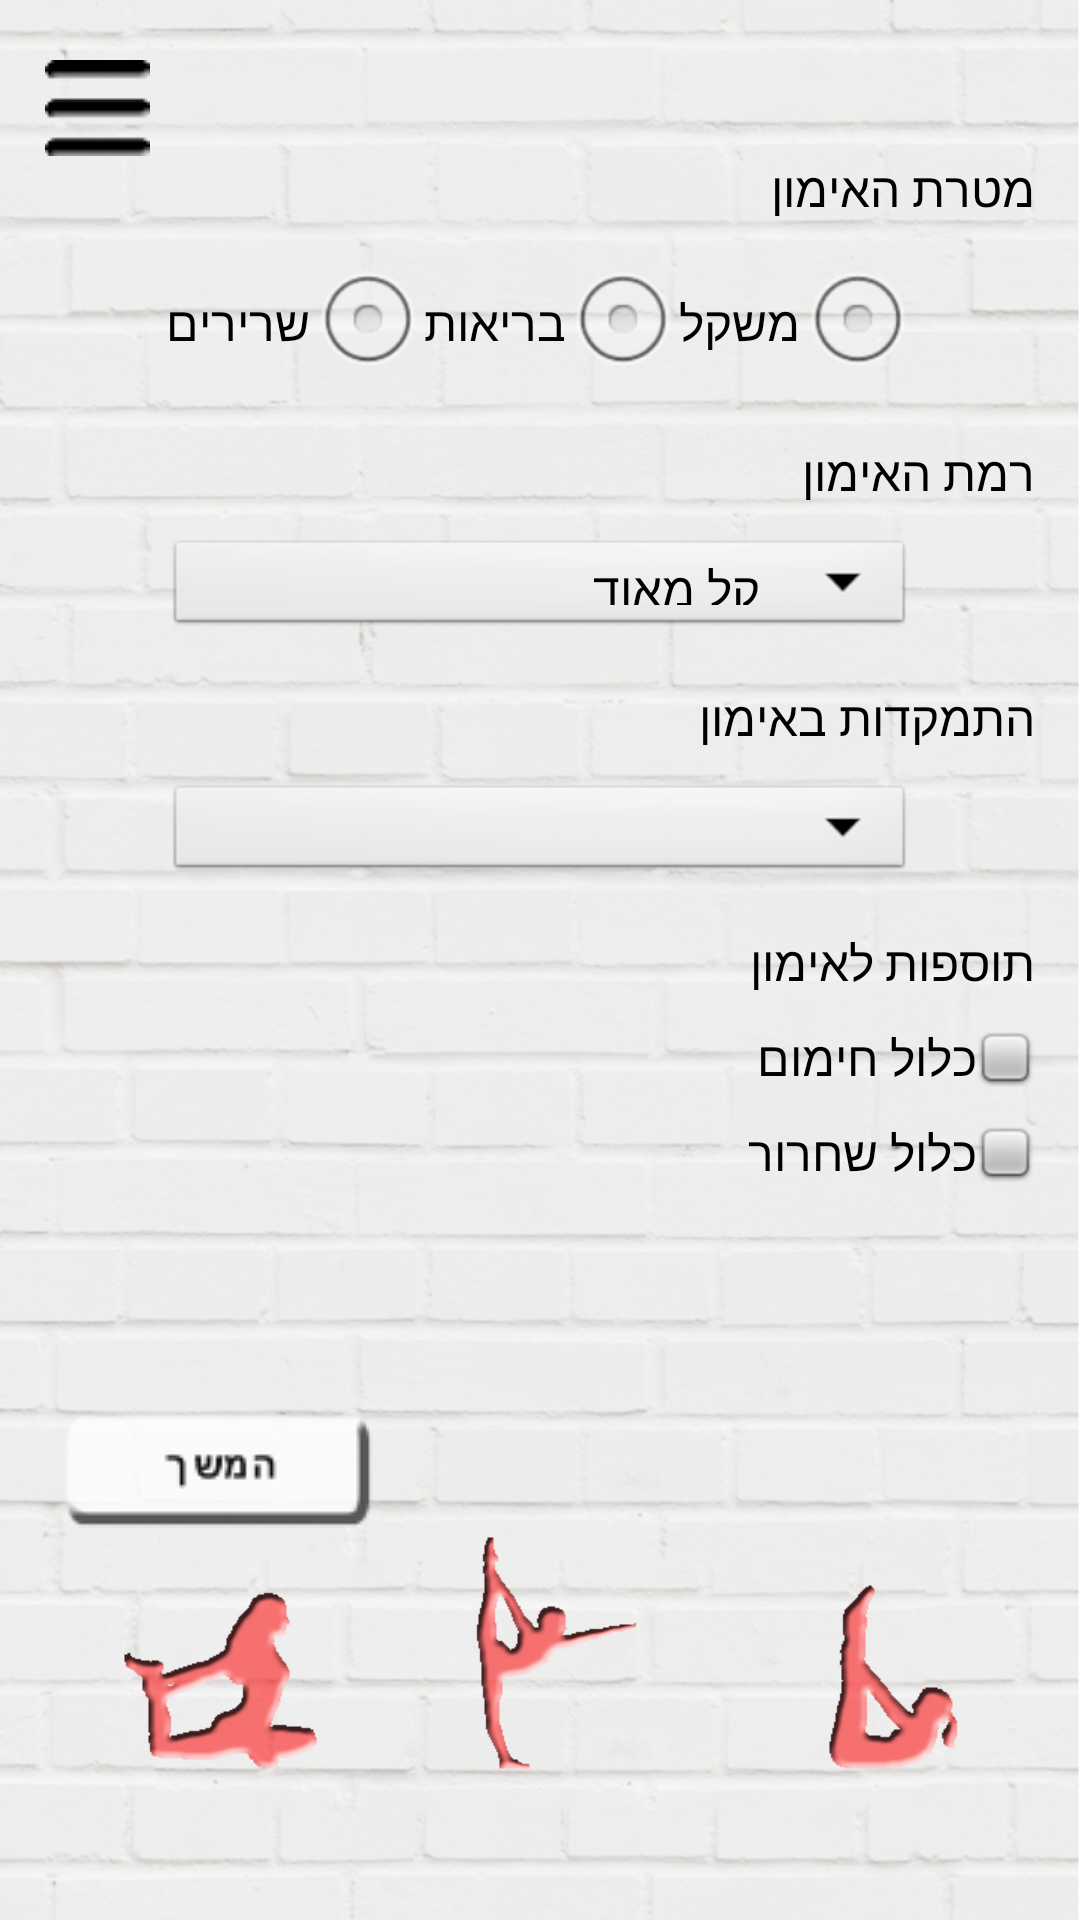

The Android layout XML behind this screen, and the referenced resources:
<!-- AndroidManifest.xml: application theme AppTheme -->
<!-- res/layout/user_preferences_activity.xml -->
<?xml version="1.0" encoding="utf-8"?>
<RelativeLayout xmlns:android="http://schemas.android.com/apk/res/android"
  android:layout_width="fill_parent"
  android:layout_height="fill_parent"
  android:fillViewport="true"
  android:background="@drawable/background">
  
	<ImageButton android:id="@+id/btn_menu"
       	android:layout_width="wrap_content"
       	android:layout_height="wrap_content"
       	android:layout_alignParentTop="true"
       	android:layout_marginTop="20dp"
       	android:layout_marginLeft="15dp"
       	android:text="@string/menu"
       	android:src="@drawable/menu_btn"
       	android:background="@null"
       	android:contentDescription="@string/menu"
       	android:onClick="showPopup" />  				
	<TextView android:id="@+id/text_view_goal"
		android:layout_width="wrap_content"
		android:layout_height="wrap_content"
		android:textColor="@color/black"
		android:layout_alignParentRight="true"
		android:layout_below="@id/btn_menu"
		android:layout_marginRight="15dp"
		android:text="@string/goal"
		android:textSize="16sp" />
  	<RadioGroup android:id="@+id/radio_group_goal"
        android:layout_width="wrap_content"
		android:layout_height="wrap_content"
		android:layout_centerHorizontal="true"
		android:layout_marginTop="10dp"
		android:layout_below="@id/text_view_goal"
		android:orientation="horizontal"
		android:textSize="16sp" >
       	<RadioButton android:id="@+id/radio_button_goal1"
	        android:layout_width="wrap_content"
	        android:layout_height="wrap_content"
	        android:text="@string/goal1"
	        android:textColor="@color/black"
	        android:textSize="16sp"
	        android:button="@null"
	 		android:drawableRight="@android:drawable/btn_radio"
	        android:onClick="onRadioButtonClicked"/>
	    <RadioButton android:id="@+id/radio_button_goal2"
	        android:layout_width="wrap_content"
	        android:layout_height="wrap_content"
	        android:text="@string/goal2"
	        android:textColor="@color/black"
	        android:textSize="16sp"
	        android:button="@null"
  			android:drawableRight="@android:drawable/btn_radio"
	        android:onClick="onRadioButtonClicked"/>
		<RadioButton android:id="@+id/radio_button_goal3"
	        android:layout_width="wrap_content"
	        android:layout_height="wrap_content"
	        android:text="@string/goal3"
	        android:textColor="@color/black"
	        android:textSize="16sp"
	        android:button="@null"
	 		android:drawableRight="@android:drawable/btn_radio"
	        android:onClick="onRadioButtonClicked"/>
   	</RadioGroup>
   	<TextView android:id="@+id/text_view_level"
	    android:layout_width="wrap_content"
		android:layout_height="wrap_content"
		android:layout_below="@+id/radio_group_goal"
		android:textColor="@color/black"
		android:layout_alignParentRight="true"
		android:layout_marginRight="15dp"
		android:layout_marginTop="15dp"
		android:text="@string/level"
		android:textSize="16sp" />
	<Spinner android:id="@+id/spinner_level"
	   	android:layout_width="0dp"
	   	android:layout_height="35dp"
	   	android:layout_below="@+id/text_view_level"
	    android:layout_alignLeft="@id/radio_group_goal"
	    android:layout_alignRight="@id/radio_group_goal"	   	
	    android:layout_marginTop="10dp"
	    android:layout_centerHorizontal="true"
	    android:entries="@array/array_level" 
	    android:textSize="16sp" />
	<TextView android:id="@+id/text_view_muscle_focus"
		android:layout_width="wrap_content"
  		android:layout_height="wrap_content"
  		android:layout_below="@+id/spinner_level"
  		android:textColor="@color/black"
		android:layout_alignParentRight="true"
		android:layout_marginRight="15dp"
		android:layout_marginTop="15dp"
  		android:text="@string/muscle_focus"
  		android:textSize="16sp" />
	<Spinner android:id="@+id/spinner_muscle_focus"
	    android:layout_width="0dp"
	    android:layout_height="35dp"
	    android:layout_below="@+id/text_view_muscle_focus"
	    android:layout_alignLeft="@id/radio_group_goal"
	    android:layout_alignRight="@id/radio_group_goal"
	    android:layout_marginTop="10dp"
	    android:layout_centerHorizontal="true"
	    android:textSize="16sp" />
	<TextView android:id="@+id/text_view_phases"
        android:layout_width="wrap_content"
  		android:layout_height="wrap_content"
  		android:textColor="@color/black"
		android:layout_alignParentRight="true"
		android:layout_below="@id/spinner_muscle_focus"
		android:layout_marginRight="15dp"
		android:layout_marginTop="15dp"
  		android:text="@string/phases"
  		android:textSize="16sp" />
	<CheckBox android:id="@+id/checkbox_phases1"
	    android:layout_width="wrap_content"
	    android:layout_height="wrap_content"
	    android:layout_alignParentRight="true"
	    android:layout_below="@id/text_view_phases"
		android:layout_marginRight="15dp"
		android:layout_marginTop="10dp"
	    android:button="@null"
	    android:drawableRight="@drawable/checkbox_selector"
	    android:onClick="onCheckboxClicked"
	    android:text="@string/phases1"
	    android:textColor="@color/black" 
	    android:textSize="16sp" />
	<CheckBox android:id="@+id/checkbox_phases2"
	    android:layout_width="wrap_content"
	    android:layout_height="wrap_content"
	    android:layout_alignParentRight="true"
	    android:layout_below="@+id/checkbox_phases1"
		android:layout_marginRight="15dp"
		android:layout_marginTop="10dp"
	    android:button="@null"
	    android:drawableRight="@drawable/checkbox_selector"
	    android:onClick="onCheckboxClicked"
	    android:text="@string/phases2"
	    android:textColor="@color/black" 
	    android:textSize="16sp" />
	<ImageButton android:id="@+id/image_button_next"
	    android:layout_width="wrap_content"
	    android:layout_height="wrap_content"
	    android:layout_alignParentBottom="true"
	    android:layout_marginBottom="130dp"
	    android:layout_marginLeft="20dp"
	    android:layout_alignParentLeft="true"
	    android:src="@drawable/next_btn"
	    android:background="@null"
	    android:contentDescription="@string/next" />
</RelativeLayout>
<!-- resources referenced by this layout -->
<resources>
  <string-array name="array_level">
  	        <item>קל מאוד</item>
  	        <item>קל</item>
  	        <item>בינוני</item>
  	        <item>קשה</item>
  	        <item>קשה מאוד</item>
      	</string-array>
  <!-- drawable background: png bitmap (drawable, 733832 bytes) -->
  <!-- drawable checkbox_selector (drawable) -->
  <?xml version="1.0" encoding="utf-8"?>
  	<selector xmlns:android="http://schemas.android.com/apk/res/android">
  	<item android:state_checked="true" 
  	    android:drawable="@android:drawable/checkbox_on_background" />  
  	<item android:state_checked="false" 
  	   android:drawable="@android:drawable/checkbox_off_background" /> 
  	</selector>
  <!-- drawable menu_btn: png bitmap (drawable, 544 bytes) -->
  <!-- drawable next_btn: png bitmap (drawable, 1699 bytes) -->
  <string name="goal">מטרת האימון</string>
  <string name="goal1">שרירים</string>
  <string name="goal2">בריאות</string>
  <string name="goal3">משקל</string>
  <string name="level">רמת האימון</string>
  <string name="menu">תפריט</string>
  <string name="muscle_focus">התמקדות באימון</string>
  <string name="next">המשך</string>
  <string name="phases">תוספות לאימון</string>
  <string name="phases1">כלול חימום</string>
  <string name="phases2">כלול שחרור</string>
  <style name="AppTheme" parent="AppBaseTheme">
  	    <item name="android:windowNoTitle">true</item>
      </style>
  <style name="AppBaseTheme" parent="android:Theme">
          
      </style>
  <!-- not gathered from this repository: default colours our renderer supplied (Android Studio template values) -->
  <color name="black">#FF000000</color>
</resources>
